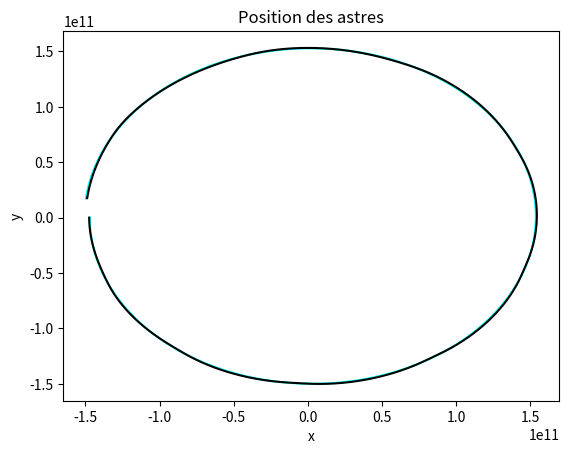

Recreate this plot in Python.
import numpy as np
import matplotlib.pyplot as plt

xS = 0.1
yS = 0.3

xT = -1.471000e8
yT = 0

xL = -1.474850e8
yL = 0

A = 0
B = 0
C = 0
D = 0
E = 0
F = 0
H = 0
I = 0
J = 0

k1 = np.array([0, 0])
k2 = np.array([0, 0])
k3 = np.array([0, 0])
k4 = np.array([0, 0])

# On définit les constantes:

sep = ";"

mS = 1.9891e30
mT = 5.9722e24
mL = 7.342e22
G = 6.6742e-11

nbrJour = 365
ppJour = 10
dt = 86400/ppJour

# On initialise les positions et vitesses initiales:

soleil = np.array([np.array([0.0, 0.0]), np.array([0, 9.2e-5 * 1000]), np.array([0, 0])])
terre = np.array([np.array([-1.471000e8 * 1000, 0.0]), np.array([0, -30.28036 * 1000]), np.array([0, 0])])
lune = np.array([np.array([-1.474850e8 * 1000, 0.0]), np.array([0, -31.285 * 1000]), np.array([0, 0])])

def axS(_xS, _yS, _xT, _yT, _xL, _yL):
    # A = -G * mT / ((_xS - _xT)**2 + (_yS - _yT)**2)**(3/2) - G * mL / ((_xS - _xL)**2 + (_yS - _yL)**2)**(3/2)
    # B = G * mT * _xT / ((_xS - _xT)**2 + (_yS - _yT)**2)**(3/2) + G * mL * _xL / ((_xS - _xL)**2 + (_yS - _yL)**2)**(3/2)

    return -G * ( mT * (_xS - _xT) / ( (_xS - _xT)**2 + (_yS - _yT)**2 )**(3/2) + mL * (_xS - _xL) / ( (_xS - _xL)**2 + (_yS - _yL)**2 )**(3/2) )

def ayS(_xS, _yS, _xT, _yT, _xL, _yL):
    # A = -G * mT / ((_xS - _xT)**2 + (_yS - _yT)**2)**(3/2) - G * mL / ((_xS - _xL)**2 + (_yS - _yL)**2)**(3/2)
    # C = G * mT * _yT / ((_xS - _xT)**2 + (_yS - _yT)**2)**(3/2) + G * mL * _yL / ((_xS - _xL)**2 + (_yS - _yL)**2)**(3/2)

    return -G * ( mT * (_yS - _yT) / ( (_xS - _xT)**2 + (_yS - _yT)**2 )**(3/2) + mL * (_yS - _yL) / ( (_xS - _xL)**2 + (_yS - _yL)**2 )**(3/2) )

def axT(_xS, _yS, _xT, _yT, _xL, _yL):
    # D = -G * mS / ((_xT - _xS)**2 + (_yT - _yS)**2)**(3/2) - G * mL / ((_xT - _xL)**2 + (_yT - _yL)**2)**(3/2)
    # E = G * mS * _xS / ((_xT - _xS)**2 + (_yT - _yS)**2)**(3/2) + G * mL * _xL / ((_xT - _xL)**2 + (_yT - _yL)**2)**(3/2)

    return -G * ( mS * (_xT - _xS) / ( (_xT - _xS)**2 + (_yT - _yS)**2 )**(3/2) + mL * (_xT - _xL) / ( (_xT - _xL)**2 + (_yT - _yL)**2 )**(3/2) )

def ayT(_xS, _yS, _xT, _yT, _xL, _yL):
    # D = -G * mS / ((_xT - _xS)**2 + (_yT - _yS)**2)**(3/2) - G * mL / ((_xT - _xL)**2 + (_yT - _yL)**2)**(3/2)
    # F = G * mS * _yS / ((_xT - _xS)**2 + (_yT - _yS)**2)**(3/2) + G * mL * _yL / ((_xT - _xL)**2 + (_yT - _yL)**2)**(3/2)

    return -G * ( mS * (_yT - _yS) / ( (_xT - _xS)**2 + (_yT - _yS)**2 )**(3/2) + mL * (_yT - _yL) / ( (_xT - _xL)**2 + (_yT - _yL)**2 )**(3/2) )

def axL(_xS, _yS, _xT, _yT, _xL, _yL):
    # H = -G * mS / ((_xL - _xS)**2 + (_yL - _yS)**2)**(3/2) - G * mT / ((_xL - _xT)**2 + (_yL - _yT)**2)**(3/2)
    # I = G * mS * _xS / ((_xL - _xS)**2 + (_yL - _yS)**2)**(3/2) + G * mT * _xT / ((_xL - _xT)**2 + (_yL - _yT)**2)**(3/2)

    return -G * ( mS * (_xL - _xS) / ( (_xL - _xS)**2 + (_yL - _yS)**2 )**(3/2) + mT * (_xL - _xT) / ( (_xL - _xT)**2 + (_yL - _yT)**2 )**(3/2) )

def ayL(_xS, _yS, _xT, _yT, _xL, _yL):
    # H = -G * mS / ((_xL - _xS)**2 + (_yL - _yS)**2)**(3/2) - G * mT / ((_xL - _xT)**2 + (_yL - _yT)**2)**(3/2)
    # J = G * mS * _yS / ((_xL - _xS)**2 + (_yL - _yS)**2)**(3/2) + G * mT * _yT / ((_xL - _xT)**2 + (_yL - _yT)**2)**(3/2)

    return -G * ( mS * (_yL - _yS) / ( (_xL - _xS)**2 + (_yL - _yS)**2 )**(3/2) + mT * (_yL - _yT) / ( (_xL - _xT)**2 + (_yL - _yT)**2 )**(3/2) )

k1x = 0
k1y = 0
k2x = 0
k2y = 0
k3x = 0
k3y = 0
k4x = 0
k4y = 0

if __name__ == "__main__":

    # On initialise les tableaux pour les graphiques:

    plotXSoleil = np.zeros(nbrJour * ppJour)
    plotYSoleil = np.zeros(nbrJour * ppJour)

    plotXTerre = np.zeros(nbrJour * ppJour)
    plotYTerre = np.zeros(nbrJour * ppJour)

    plotXLune = np.zeros(nbrJour * ppJour)
    plotYLune = np.zeros(nbrJour * ppJour)

    # On affiche les entêtes des colonnes:
    print(f"temps{sep}position_xS{sep}position_yS{sep}vitesse_xS{sep}vitesse_yS{sep}acce_xS{sep}acce_yS{sep}position_xT{sep}position_yT{sep}vitesse_xT{sep}vitesse_yT{sep}acce_xT{sep}acce_yT{sep}position_xL{sep}position_yL{sep}vitesse_xL{sep}vitesse_yL{sep}acce_xL{sep}acce_yL{sep}position_xL_T{sep}position_yL_T{sep}d_TL")

    # print(axS(soleil[0][0], soleil[0][1], terre[0][0], terre[0][1], lune[0][0], lune[0][1]))

    for i in range(nbrJour * ppJour):

        # On affiche les valeurs

        print(f"{i}{sep}{soleil[0][0] / 1000}{sep}{soleil[0][1] / 1000}{sep}{soleil[1][0] / 1000}{sep}{soleil[1][1] / 1000}{sep}{soleil[2][0] / 1000}{sep}{soleil[2][1] / 1000}{sep}{terre[0][0]}{sep}{terre[0][1]}{sep}{terre[1][0]}{sep}{terre[1][1]}{sep}{terre[2][0]}{sep}{terre[2][1]}{sep}{lune[0][0]}{sep}{lune[0][1]}{sep}{lune[1][0]}{sep}{lune[1][1]}{sep}{lune[2][0]}{sep}{lune[2][1]}{sep}{lune[0][0] - terre[0][0]}{sep}{lune[0][1] - terre[0][1]}{sep}{np.sqrt((lune[0][0] - terre[0][0])**2 + (lune[0][1] - terre[0][1])**2)}")
        
        # On ajoute les positions dans un tableau pour pouvoir les tracer ensuite:

        plotXSoleil[i] = soleil[0][0]
        plotYSoleil[i] = soleil[0][1]

        plotXTerre[i] = terre[0][0]
        plotYTerre[i] = terre[0][1]

        plotXLune[i] = lune[0][0]
        plotYLune[i] = lune[0][1]

        # Détermination des positions et vitesses pour un code plus lisible:

        xS = soleil[0][0]
        yS = soleil[0][1]
        xT = terre[0][0]
        yT = terre[0][1]
        xL = lune[0][0]
        yL = lune[0][1]

        vxS = soleil[1][0]
        vyS = soleil[1][1]
        vxT = terre[1][0]
        vyT = terre[1][1]
        vxL = lune[1][0]
        vyL = lune[1][1]

        # Calcul de l'accélérations du soleil

        soleil[2][0] = axS(xS, yS, xT, yT, xL, yL)
        soleil[2][1] = ayS(xS, yS, xT, yT, xL, yL)

        # Calcul de l'accélérations de la terre

        terre[2][0] = axT(xS, yS, xT, yT, xL, yL)
        terre[2][1] = ayT(xS, yS, xT, yT, xL, yL)

        # Calcul de l'accélérations de la lune

        lune[2][0] = axL(xS, yS, xT, yT, xL, yL)
        lune[2][1] = ayL(xS, yS, xT, yT, xL, yL)


        # RK4 Soleil

        # k = [ [kX], [kY] ]

        k1x = soleil[2][0]
        k1y = soleil[2][1]

        x2 = xS + vxS * dt / 2
        y2 = yS + vyS * dt / 2

        v2x = vxS + k1x * dt / 2
        v2y = vyS + k1y * dt / 2

        k2x = axS(x2, y2, xT, yT, xL, yL)
        k2y = ayS(x2, y2, xT, yT, xL, yL)

        x3 = xS + v2x * dt / 2
        y3 = yS + v2y * dt / 2

        v3x = vxS + k2x * dt / 2
        v3y = vyS + k2y * dt / 2

        k3x = axS(x3, y3, xT, yT, xL, yL)
        k3y = ayS(x3, y3, xT, yT, xL, yL)

        x4 = xS + v3x * dt + dt * dt / 2 * k2x
        y4 = yS + v3y * dt + dt * dt / 2 * k2y

        v4x = vxS + k3x * dt
        v4y = vyS + k3y * dt

        k4x = axS(x4, y4, xT, yT, xL, yL)
        k4y = ayS(x4, y4, xT, yT, xL, yL)

        soleil[0][0] = xS + dt * vxS + dt * dt / 6 * (k1x + k2x + k3x)
        soleil[0][1] = yS + dt * vyS + dt * dt / 6 * (k1y + k2y + k3y)

        soleil[1][0] = vxS + dt / 6 * (k1x + 2 * k2x + 2 * k3x + k4x)
        soleil[1][1] = vyS + dt / 6 * (k1y + 2 * k2y + 2 * k3y + k4y)

        # print(f"xS = {xS}, dt = {dt}, vxS = {vxS}, k1 = {k1[0]};{k1[1]}, k2 = {k2[0]};{k2[1]}, k3 = {k3[0]};{k3[1]}, k4 = {k4[0]};{k4[1]}")

        # RK4 Terre

        k1x = axT(xS, yS, xT, yT, xL, yL)
        k1y = ayT(xS, yS, xT, yT, xL, yL)

        x2 = xT + vxT * dt / 2
        y2 = yT + vyT * dt / 2

        v2x = vxT + k1x * dt / 2
        v2y = vyT + k1y * dt / 2

        k2x = axT(xS, yS, x2, y2, xL, yL)
        k2y = ayT(xS, yS, x2, y2, xL, yL)

        x3 = xT + v2x * dt / 2
        y3 = yT + v2y * dt / 2

        v3x = vxT + k2x * dt / 2
        v3y = vyT + k2y * dt / 2

        k3x = axT(xS, yS, x3, y3, xL, yL)
        k3y = ayT(xS, yS, x3, y3, xL, yL)

        x4 = xT + v3x * dt / 2
        y4 = yT + v3y * dt / 2

        v4x = vxT + k3x * dt / 2
        v4y = vyT + k3y * dt / 2

        k4x = axT(xS, yS, x4, y4, xL, yL)
        k4y = ayT(xS, yS, x4, y4, xL, yL)

        terre[0][0] = xT + dt * vxT + dt * dt / 6 * (k1x + k2x + k3x)
        terre[0][1] = yT + dt * vyT + dt * dt / 6 * (k1y + k2y + k3y)

        terre[1][0] = vxT + dt / 6 * (k1x + 2 * k2x + 2 * k3x + k4x)
        terre[1][1] = vyT + dt / 6 * (k1y + 2 * k2y + 2 * k3y + k4y)

        # print(f"xS = {xS}, dt = {dt}, vxS = {vxS}, k1 = {k1x};{k1y}, k2 = {k2x};{k2y}, k3 = {k3x};{k3y}, k4 = {k4x};{k4y}")

        # RK4 Lune

        k1x = axL(xS, yS, xT, yT, xL, yL)
        k1y = ayL(xS, yS, xT, yT, xL, yL)

        x2 = xL + vxL * dt / 2
        y2 = yL + vyL * dt / 2

        v2x = vxL + k1x * dt / 2
        v2y = vyL + k1y * dt / 2

        k2x = axL(xS, yS, xT, yT, x2, y2)
        k2y = ayL(xS, yS, xT, yT, x2, y2)

        x3 = xL + v2x * dt / 2
        y3 = yL + v2y * dt / 2

        v3x = vxL + k2x * dt / 2
        v3y = vyL + k2y * dt / 2

        k3x = axL(xS, yS, xT, yT, x3, y3)
        k3y = ayL(xS, yS, xT, yT, x3, y3)

        x4 = xL + v3x * dt / 2
        y4 = yL + v3y * dt / 2

        v4x = vxL + k3x * dt / 2
        v4y = vyL + k3y * dt / 2

        k4x = axL(xS, yS, xT, yT, x4, y4)
        k4y = ayL(xS, yS, xT, yT, x4, y4)

        lune[0][0] = xL + dt * vxL + dt * dt / 6 * (k1x + k2x + k3x)
        lune[0][1] = yL + dt * vyL + dt * dt / 6 * (k1y + k2y + k3y)

        lune[1][0] = vxL + dt / 6 * (k1x + 2 * k2x + 2 * k3x + k4x)
        lune[1][1] = vyL + dt / 6 * (k1y + 2 * k2y + 2 * k3y + k4y)

        


    # Plot des positions

    # plt.plot(plotXSoleil, plotYSoleil, label='Soleil', color='orange')
    plt.plot(plotXTerre, plotYTerre, label='Terre', color='cyan')
    plt.plot(plotXLune, plotYLune, label='Lune', color='black')
    plt.xlabel('x')
    plt.ylabel('y')
    plt.title('Position des astres')
    plt.show()